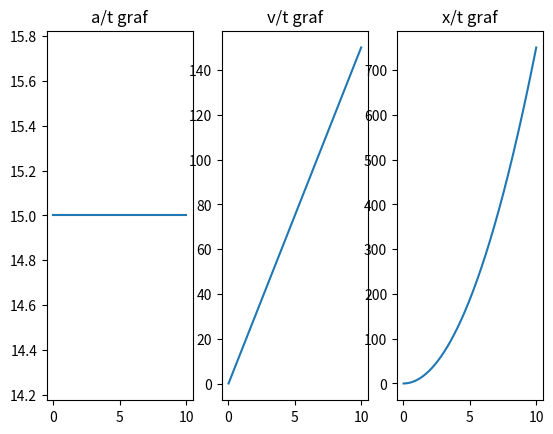

This figure's Python source:
import numpy as np
import matplotlib.pyplot as plt
from math import *

F = 60
m = 4

def graf():
    
    t = 10
    dt = 0.01

    a = []
    v = []
    x = []
    t = []

    v0 = 0
    x0 = 0
    t0 = 0
    akc = F/m

    for i in range(1000):
        t0 = t0 + dt
        v0 = v0 + akc*dt
        x0 = x0 + v0*dt

        a.append(akc)
        v.append(v0)
        x.append(x0)
        t.append(t0)
    
    plt.subplot(1,3,1)
    plt.title("a/t graf")
    plt.plot(t,a)
    plt.subplot(1,3,2)
    plt.title("v/t graf")
    plt.plot(t,v)
    plt.subplot(1,3,3)
    plt.title("x/t graf")
    plt.plot(t,x)
    plt.show()

graf()